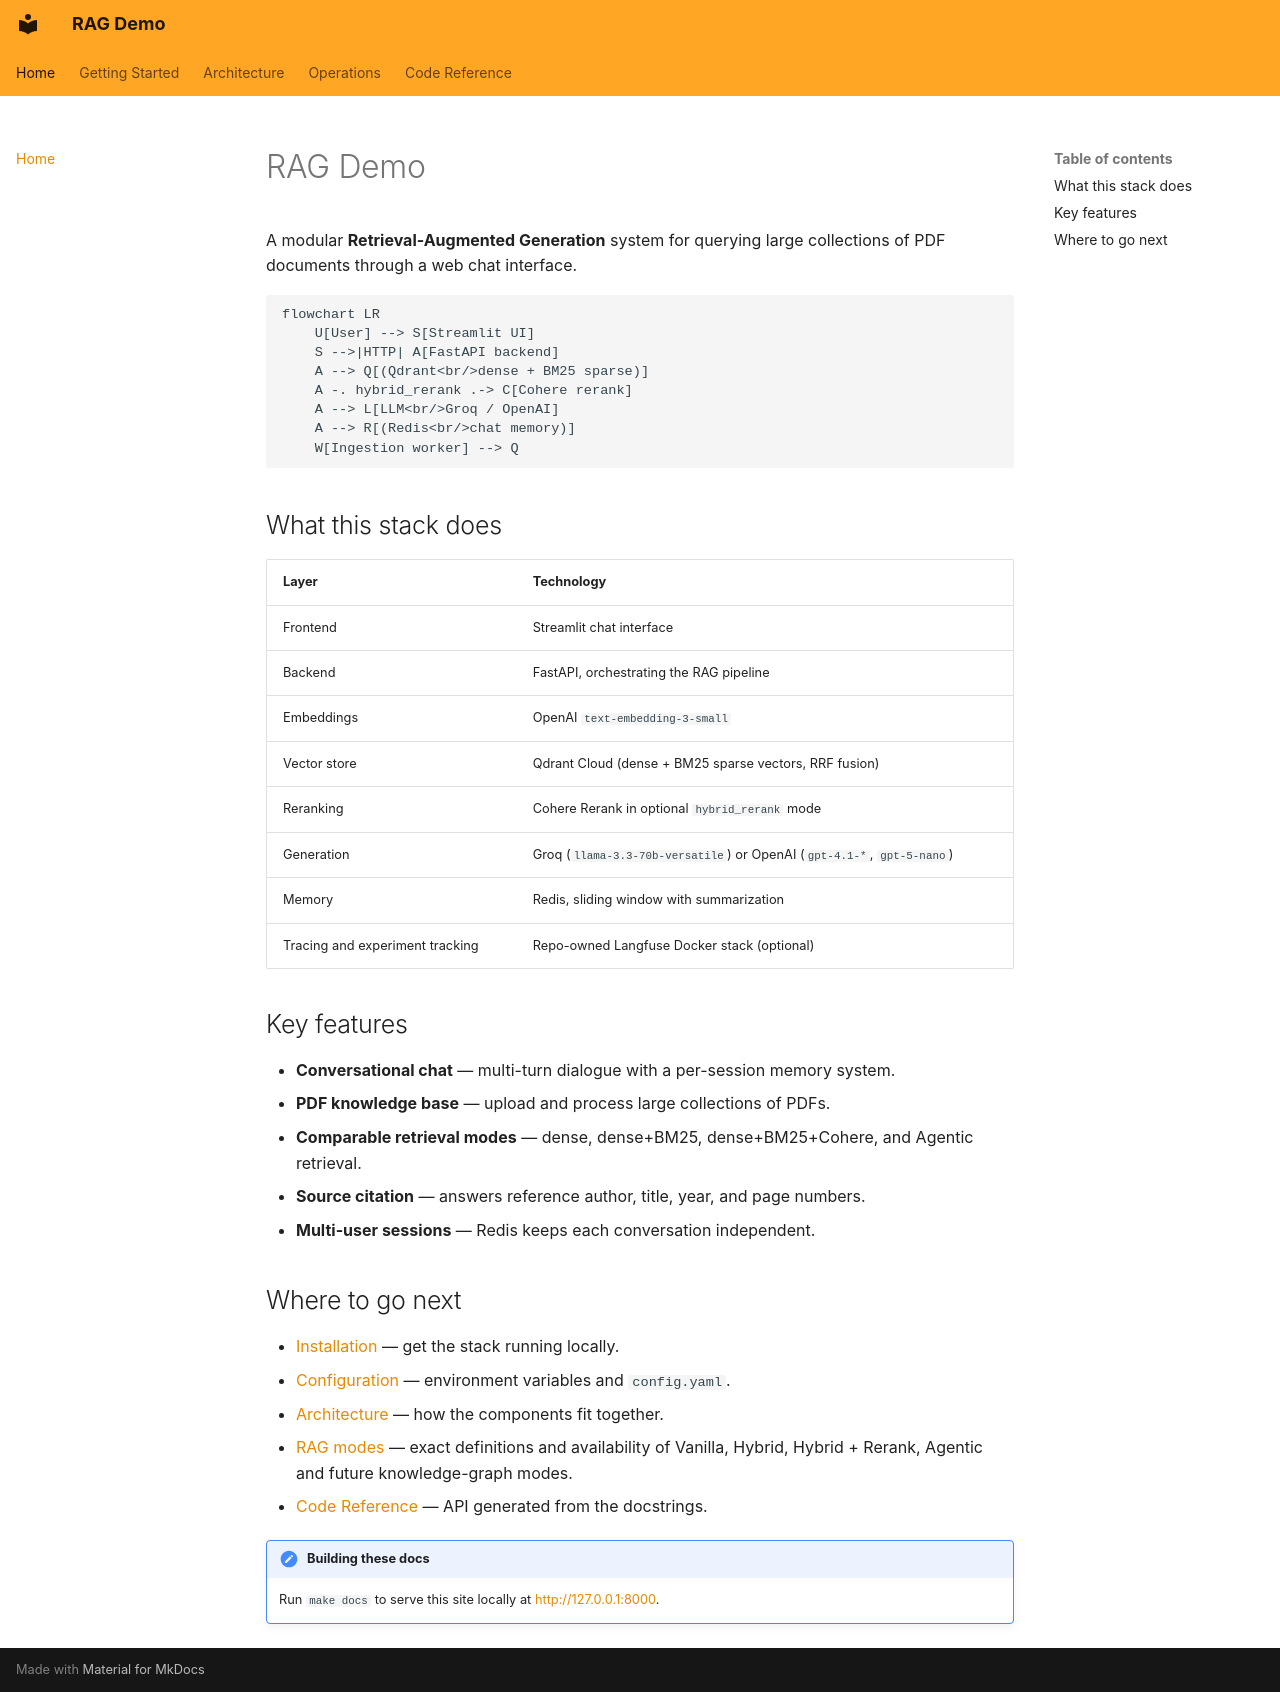

repository: pdemeulenaer/rag-demo · page: index.html · generator: mkdocs

# RAG Demo

A modular **Retrieval-Augmented Generation** system for querying large collections of PDF
documents through a web chat interface.

```mermaid
flowchart LR
    U[User] --> S[Streamlit UI]
    S -->|HTTP| A[FastAPI backend]
    A --> Q[(Qdrant<br/>dense + BM25 sparse)]
    A -. hybrid_rerank .-> C[Cohere rerank]
    A --> L[LLM<br/>Groq / OpenAI]
    A --> R[(Redis<br/>chat memory)]
    W[Ingestion worker] --> Q
```

## What this stack does

| Layer | Technology |
| --- | --- |
| Frontend | Streamlit chat interface |
| Backend | FastAPI, orchestrating the RAG pipeline |
| Embeddings | OpenAI `text-embedding-3-small` |
| Vector store | Qdrant Cloud (dense + BM25 sparse vectors, RRF fusion) |
| Reranking | Cohere Rerank in optional `hybrid_rerank` mode |
| Generation | Groq (`llama-3.3-70b-versatile`) or OpenAI (`gpt-4.1-*`, `gpt-5-nano`) |
| Memory | Redis, sliding window with summarization |
| Tracing and experiment tracking | Repo-owned Langfuse Docker stack (optional) |

## Key features

- **Conversational chat** — multi-turn dialogue with a per-session memory system.
- **PDF knowledge base** — upload and process large collections of PDFs.
- **Comparable retrieval modes** — dense, dense+BM25, dense+BM25+Cohere, and Agentic retrieval.
- **Source citation** — answers reference author, title, year, and page numbers.
- **Multi-user sessions** — Redis keeps each conversation independent.

## Where to go next

- [Installation](getting-started/installation.md) — get the stack running locally.
- [Configuration](getting-started/configuration.md) — environment variables and `config.yaml`.
- [Architecture](architecture/index.md) — how the components fit together.
- [RAG modes](architecture/rag-modes.md) — exact definitions and availability of Vanilla,
  Hybrid, Hybrid + Rerank, Agentic and future knowledge-graph modes.
- [Code Reference](reference/index.md) — API generated from the docstrings.

!!! note "Building these docs"
    Run `make docs` to serve this site locally at <http://127.0.0.1:8000>.
